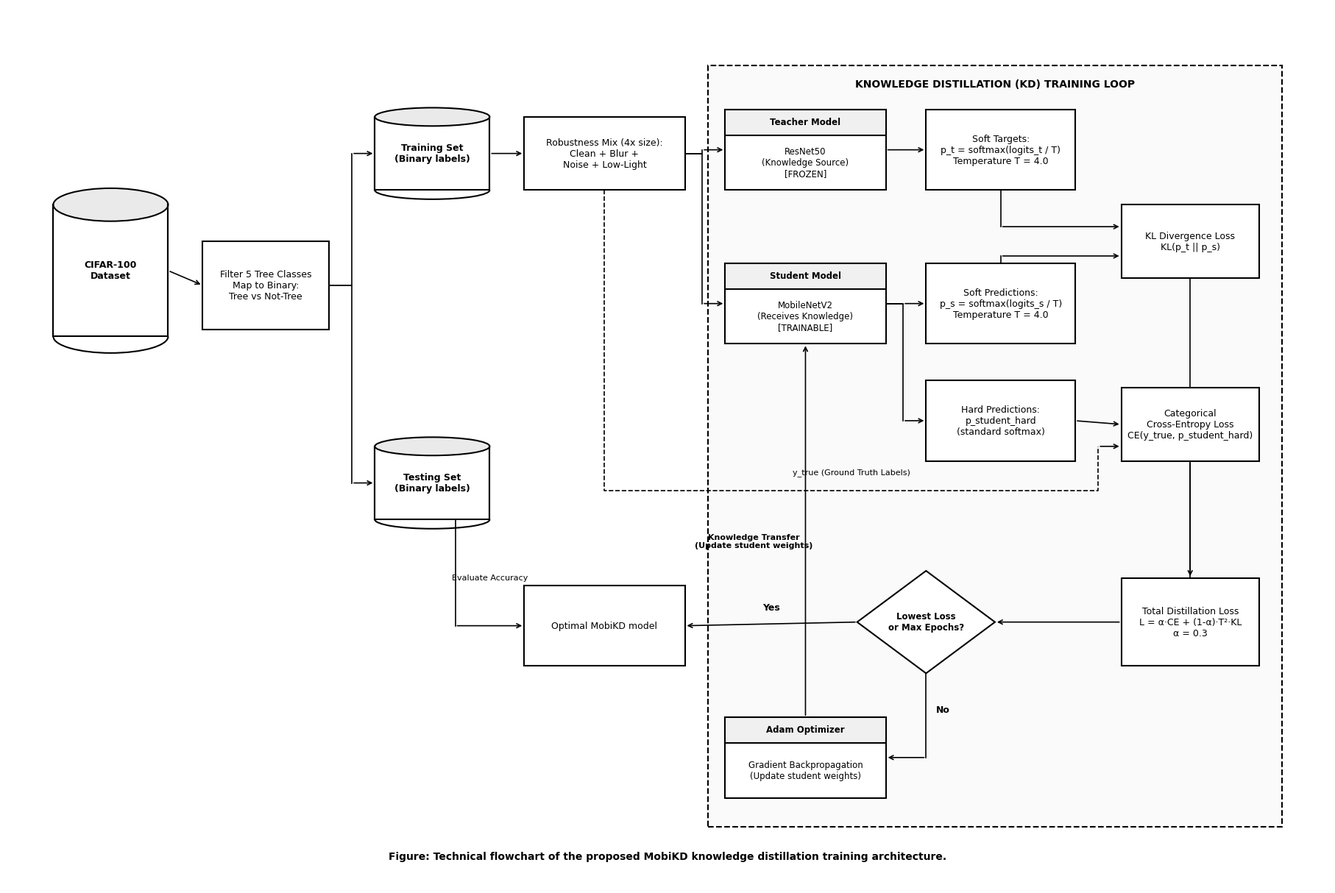

Source code (Python): (Note: this script raises an exception after producing the figure.)
"""
Academic Flowchart: MobiKD Distillation Training Pipeline
Based on the clean Springer academic publication flowchart format.
No bright colors. Solid line-art, grayscale, clear engineering connections.
"""
import matplotlib.pyplot as plt
from matplotlib.patches import FancyBboxPatch, Polygon
import matplotlib.patches as mpatches
import numpy as np

fig, ax = plt.subplots(figsize=(18, 12))
ax.set_xlim(0, 23); ax.set_ylim(0, 12); ax.axis('off')
fig.patch.set_facecolor('white')

def T(x, y, s, sz=9.5, bold=False, ha='center', va='center'):
    ax.text(x, y, s, fontsize=sz, color='black',
        fontweight='bold' if bold else 'normal',
        ha=ha, va=va, zorder=8, fontfamily='DejaVu Sans')

def A(x1, y1, x2, y2, lw=1.2, ls='solid'):
    ax.annotate('', xy=(x2, y2), xytext=(x1, y1),
        arrowprops=dict(arrowstyle='->', color='black', lw=lw,
            linestyle=ls, connectionstyle='arc3,rad=0.0'), zorder=6)

def draw_cylinder(x, y, w, h, label):
    rect = mpatches.Rectangle((x, y), w, h, fc='#FFFFFF', ec='#000000', lw=1.5, zorder=2)
    ax.add_patch(rect)
    ellipse_b = mpatches.Arc((x + w/2, y), w, h*0.25, angle=0, theta1=180, theta2=360, color='#000000', lw=1.5, zorder=3)
    ax.add_patch(ellipse_b)
    ellipse_t = mpatches.Ellipse((x + w/2, y + h), w, h*0.25, fc='#EAEAEA', ec='#000000', lw=1.5, zorder=3)
    ax.add_patch(ellipse_t)
    ax.plot([x, x], [y, y + h], color='#000000', lw=1.5, zorder=3)
    ax.plot([x + w, x + w], [y, y + h], color='#000000', lw=1.5, zorder=3)
    T(x + w/2, y + h/2, label, sz=9, bold=True)

def draw_box(x, y, w, h, label, header=None, fill='#FFFFFF'):
    rect = mpatches.Rectangle((x, y), w, h, fc=fill, ec='#000000', lw=1.5, zorder=3)
    ax.add_patch(rect)
    if header:
        hdr_rect = mpatches.Rectangle((x, y + h - 0.35), w, 0.35, fc='#F0F0F0', ec='#000000', lw=1.5, zorder=3)
        ax.add_patch(hdr_rect)
        T(x + w/2, y + h - 0.17, header, sz=8.5, bold=True)
        T(x + w/2, y + (h - 0.35)/2, label, sz=8.5)
    else:
        T(x + w/2, y + h/2, label, sz=9)

def draw_diamond(cx, cy, w, h, label):
    pts = [[cx, cy + h/2], [cx + w/2, cy], [cx, cy - h/2], [cx - w/2, cy]]
    poly = Polygon(pts, closed=True, fc='#FFFFFF', ec='#000000', lw=1.5, zorder=3)
    ax.add_patch(poly)
    T(cx, cy, label, sz=8.5, bold=True)

# ─────────────────────────────────────────────
# 1. DATA PREPARATION (Left Columns)
# ─────────────────────────────────────────────
draw_cylinder(0.8, 7.5, 2.0, 1.8, 'CIFAR-100\nDataset')
draw_box(3.4, 7.6, 2.2, 1.2, 'Filter 5 Tree Classes\nMap to Binary:\nTree vs Not-Tree')

A(2.8, 8.4, 3.4, 8.2)

draw_cylinder(6.4, 9.5, 2.0, 1.0, 'Training Set\n(Binary labels)')
draw_cylinder(6.4, 5.0, 2.0, 1.0, 'Testing Set\n(Binary labels)')

# Split connection
ax.plot([5.6, 6.0, 6.0], [8.2, 8.2, 10.0], color='black', lw=1.2)
A(6.0, 10.0, 6.4, 10.0)
ax.plot([5.6, 6.0, 6.0], [8.2, 8.2, 5.5], color='black', lw=1.2)
A(6.0, 5.5, 6.4, 5.5)

# Robustness Mix
draw_box(9.0, 9.5, 2.8, 1.0, 'Robustness Mix (4x size):\nClean + Blur +\nNoise + Low-Light')
A(8.4, 10.0, 9.0, 10.0)

# ─────────────────────────────────────────────
# 2. DISTILLATION MODELS & TRAINING LOOP BORDER
# ─────────────────────────────────────────────
# Highlighted background box for the Knowledge Distillation Loop
kd_rect = mpatches.Rectangle((12.2, 0.8), 10.0, 10.4, fill=True, fc='#FAFAFA', ec='#000000', ls='--', lw=1.5, zorder=1)
ax.add_patch(kd_rect)
T(17.2, 10.95, 'KNOWLEDGE DISTILLATION (KD) TRAINING LOOP', sz=10, bold=True)

draw_box(12.5, 9.5, 2.8, 1.1, 'ResNet50\n(Knowledge Source)\n[FROZEN]', header='Teacher Model')
draw_box(12.5, 7.4, 2.8, 1.1, 'MobileNetV2\n(Receives Knowledge)\n[TRAINABLE]', header='Student Model')

# Distribute training data to models
ax.plot([11.8, 12.1, 12.1], [10.0, 10.0, 10.05], color='black', lw=1.2)
A(12.1, 10.05, 12.5, 10.05)
ax.plot([11.8, 12.1, 12.1], [10.0, 10.0, 7.95], color='black', lw=1.2)
A(12.1, 7.95, 12.5, 7.95)

# ─────────────────────────────────────────────
# 3. TEMPERATURE SCALING & LOGITS
# ─────────────────────────────────────────────
draw_box(16.0, 9.5, 2.6, 1.1, 'Soft Targets:\np_t = softmax(logits_t / T)\nTemperature T = 4.0')
draw_box(16.0, 7.4, 2.6, 1.1, 'Soft Predictions:\np_s = softmax(logits_s / T)\nTemperature T = 4.0')
draw_box(16.0, 5.8, 2.6, 1.1, 'Hard Predictions:\np_student_hard\n(standard softmax)')

A(15.3, 10.05, 16.0, 10.05)
ax.plot([15.3, 15.6, 15.6], [7.95, 7.95, 7.95], color='black', lw=1.2)
A(15.6, 7.95, 16.0, 7.95)
ax.plot([15.3, 15.6, 15.6], [7.95, 7.95, 6.35], color='black', lw=1.2)
A(15.6, 6.35, 16.0, 6.35)

# ─────────────────────────────────────────────
# 4. LOSS BRANCHES
# ─────────────────────────────────────────────
draw_box(19.4, 8.3, 2.4, 1.0, 'KL Divergence Loss\nKL(p_t || p_s)')
draw_box(19.4, 5.8, 2.4, 1.0, 'Categorical\nCross-Entropy Loss\nCE(y_true, p_student_hard)')

# Soft targets/predictions to KL
ax.plot([17.3, 17.3], [9.5, 9.0], color='black', lw=1.2)
A(17.3, 9.0, 19.4, 9.0)

ax.plot([17.3, 17.3], [8.5, 8.6], color='black', lw=1.2)
A(17.3, 8.6, 19.4, 8.6)

# Hard predictions to CE
A(18.6, 6.35, 19.4, 6.3)

# Y_true ground truth labels from data to CE
ax.plot([10.4, 10.4, 19.0, 19.0], [9.5, 5.4, 5.4, 6.0], color='black', lw=1.2, ls='--')
A(19.0, 6.0, 19.4, 6.0)
T(14.7, 5.65, 'y_true (Ground Truth Labels)', sz=8)

# ─────────────────────────────────────────────
# 5. TOTAL LOSS & OPTIMIZATION LOOP
# ─────────────────────────────────────────────
draw_box(19.4, 3.0, 2.4, 1.2, 'Total Distillation Loss\nL = α·CE + (1-α)·T²·KL\nα = 0.3')

# Connect CE and KL to Total Loss
ax.plot([20.6, 20.6], [8.3, 4.2], color='black', lw=1.2)
A(20.6, 5.8, 20.6, 4.2)

# Diamond Decision
draw_diamond(16.0, 3.6, 2.4, 1.4, 'Lowest Loss\nor Max Epochs?')
A(19.4, 3.6, 17.2, 3.6)

# NO -> Backprop & Update
draw_box(12.5, 1.2, 2.8, 1.1, 'Gradient Backpropagation\n(Update student weights)', header='Adam Optimizer')
ax.plot([16.0, 16.0], [2.9, 1.75], color='black', lw=1.2)
A(16.0, 1.75, 15.3, 1.75)
T(16.3, 2.4, 'No', sz=9, bold=True)

# Loop backprop back up to Student Model
A(13.9, 2.3, 13.9, 7.4)
T(13.0, 4.7, 'Knowledge Transfer\n(Update student weights)', sz=8, bold=True)

# YES -> Save Model
draw_box(9.0, 3.0, 2.8, 1.1, 'Optimal MobiKD model')
A(14.8, 3.6, 11.8, 3.55)
T(13.3, 3.8, 'Yes', sz=9, bold=True)

# ─────────────────────────────────────────────
# 6. EVALUATION
# ─────────────────────────────────────────────
# Connect Testing Set to Optimal Model
ax.plot([7.4, 7.8, 7.8], [5.0, 5.0, 3.55], color='black', lw=1.2)
A(7.8, 3.55, 9.0, 3.55)
T(8.4, 4.2, 'Evaluate Accuracy', sz=8)

# Caption at bottom
T(11.5, 0.4, 'Figure: Technical flowchart of the proposed MobiKD knowledge distillation training architecture.', sz=10, bold=True)

plt.tight_layout(pad=0.2)
plt.savefig('docs/mobikd_springer_flowchart.png', dpi=200, bbox_inches='tight', facecolor='white')
print("Saved: docs/mobikd_springer_flowchart.png")
